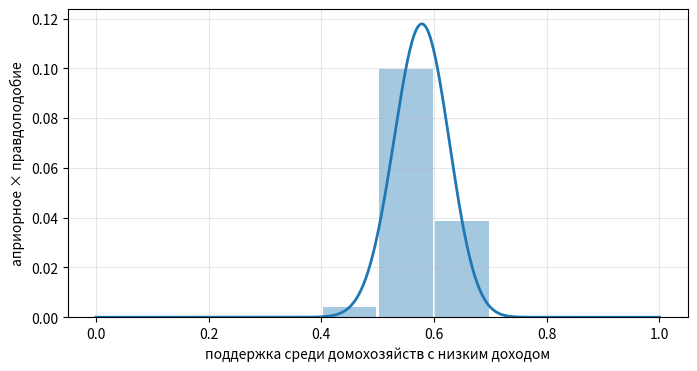
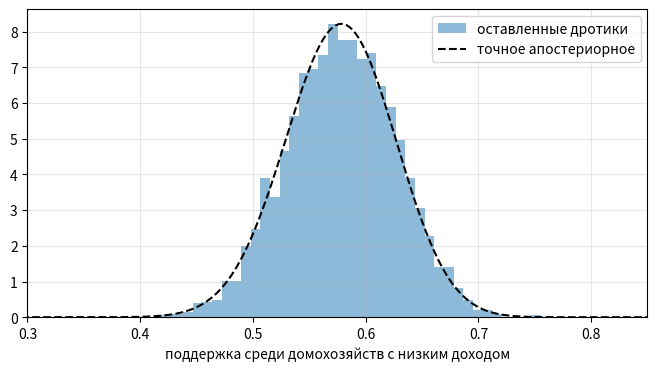
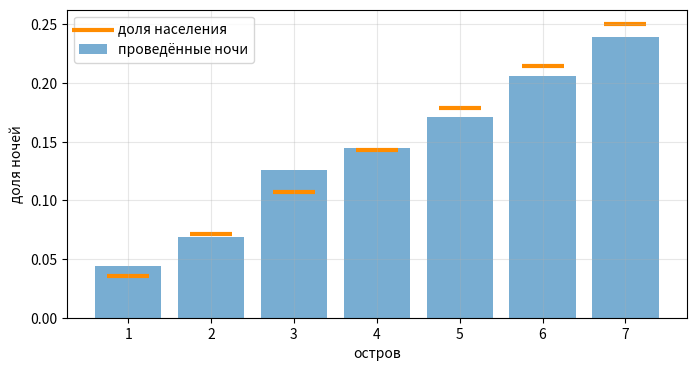
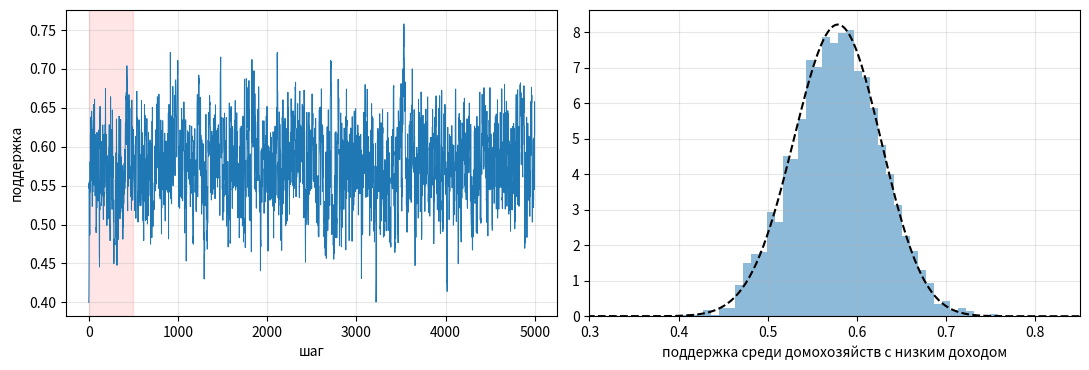
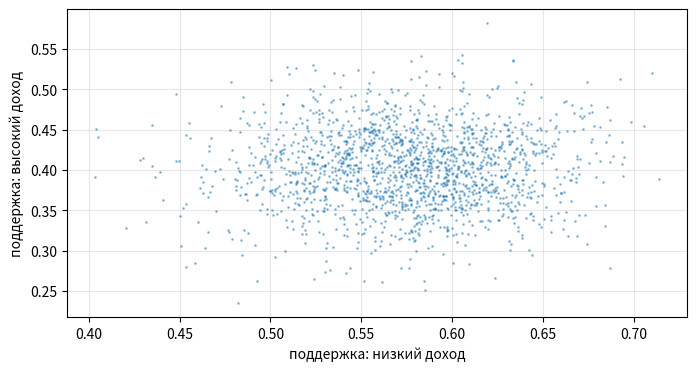

Source code (Python) for these figures, in order:
import sys
import math
import numpy as np
from scipy import stats
import matplotlib.pyplot as plt

IS_COLAB = "google.colab" in sys.modules
RANDOM_SEED = 42
rng = np.random.default_rng(RANDOM_SEED)
plt.rcParams.update({"figure.figsize": (8, 4), "axes.grid": True, "grid.alpha": 0.3})

# Сквозной пример (занятие 4)
SUPPORTERS, HOUSEHOLDS = 58, 100
PRIOR_A, PRIOR_B = 2, 2
EXACT = stats.beta(PRIOR_A + SUPPORTERS, PRIOR_B + HOUSEHOLDS - SUPPORTERS)   # Beta(60, 44)

LBL = {"support": "поддержка среди домохозяйств с низким доходом", "density": "плотность",
       "step": "шаг", "share": "доля ночей", "island": "остров", "exact": "точное апостериорное"}
print("Точная P(поддержка > 50%):", round(EXACT.sf(0.5), 3))


def shape(theta):
    """Априорное × правдоподобие: форма апостериорного БЕЗ знаменателя."""
    return stats.beta.pdf(theta, PRIOR_A, PRIOR_B) * stats.binom.pmf(SUPPORTERS, HOUSEHOLDS, theta)

N_BARS = 10                                   # <- измените
edges = np.linspace(0, 1, N_BARS + 1)
mids = (edges[:-1] + edges[1:]) / 2
area_grid = (shape(mids) * (1 / N_BARS)).sum()
area_exact = stats.betabinom.pmf(SUPPORTERS, HOUSEHOLDS, PRIOR_A, PRIOR_B)
print(f"{N_BARS} столбиков: площадь = {area_grid:.5f}   точная площадь = {area_exact:.5f}")

xs = np.linspace(0, 1, 500)
plt.bar(mids, shape(mids), width=1 / N_BARS * 0.95, alpha=0.4)
plt.plot(xs, shape(xs), lw=2)
plt.xlabel(LBL["support"]); plt.ylabel("априорное × правдоподобие"); plt.show()


POINTS_PER_UNKNOWN = 100                    # <- измените
CELLS_PER_SECOND = 1e9                       # быстрый компьютер
SECONDS_PER_YEAR = 3.156e7

for d in [1, 2, 3, 5, 10, 20]:
    cells = POINTS_PER_UNKNOWN ** d
    years = cells / CELLS_PER_SECOND / SECONDS_PER_YEAR
    print(f"{d:>2} неизвестных: {cells:.1e} ячеек, {years:.1e} лет")


N_DARTS = 1000                               # <- измените
x, y = rng.uniform(0, 1, N_DARTS), rng.uniform(0, 1, N_DARTS)
inside = x**2 + y**2 <= 1
print(f"{N_DARTS} дротиков: pi примерно {4 * inside.mean():.4f}  (истинное значение {math.pi:.4f})")


N_DARTS = 20_000                             # <- измените
box_height = shape(np.linspace(0, 1, 2001)).max() * 1.01
x = rng.uniform(0, 1, N_DARTS)
u = rng.uniform(0, box_height, N_DARTS)
kept = x[u < shape(x)]

print(f"оставлено {len(kept)} из {N_DARTS} дротиков ({len(kept) / N_DARTS:.1%})")
print(f"P(поддержка > 50%): дротики {np.mean(kept > 0.5):.3f}   точно {EXACT.sf(0.5):.3f}")
print(f"95% интервал: дротики {np.quantile(kept, [0.025, 0.975]).round(3)}   точно {EXACT.ppf([0.025, 0.975]).round(3)}")

plt.hist(kept, bins=40, density=True, alpha=0.5, label="оставленные дротики")
plt.plot(xs, EXACT.pdf(xs), "k--", label=LBL["exact"])
plt.xlim(0.3, 0.85); plt.xlabel(LBL["support"]); plt.legend(); plt.show()


POPULATION = np.arange(1, 8)
START_ISLAND = 4                             # <- измените (1-7)
NIGHTS = 1000                                # <- измените

def king_markov(start, nights, rng):
    pos = start - 1
    visits = np.zeros(7)
    for _ in range(nights):
        visits[pos] += 1
        proposal = (pos + rng.choice([-1, 1])) % 7
        if rng.random() < POPULATION[proposal] / POPULATION[pos]:   # больше: отношение > 1, переезд всегда
            pos = proposal
    return visits / nights

shares = king_markov(START_ISLAND, NIGHTS, rng)
target = POPULATION / POPULATION.sum()
plt.bar(POPULATION, shares, alpha=0.6, label="проведённые ночи")
plt.scatter(POPULATION, target, color="darkorange", marker="_", s=900, lw=3, label="доля населения")
plt.xlabel(LBL["island"]); plt.ylabel(LBL["share"]); plt.legend(); plt.show()
print("доля ночей на острове 7:", round(shares[6], 3), " цель:", round(target[6], 3))


def log_shape(theta):
    if not 0 < theta < 1:
        return -np.inf                       # у невозможных значений нулевая высота
    return stats.beta.logpdf(theta, PRIOR_A, PRIOR_B) + stats.binom.logpmf(SUPPORTERS, HOUSEHOLDS, theta)

def metropolis(log_height, start, step, n_steps, rng):
    chain = np.empty(n_steps)
    current, current_lh = start, log_height(start)
    accepted = 0
    for i in range(n_steps):
        proposal = current + rng.normal(0, step)                       # 1. предложить соседний шаг
        proposal_lh = log_height(proposal)
        if np.log(rng.random()) < proposal_lh - current_lh:            # 2-3. в гору — всегда; под гору — иногда
            current, current_lh = proposal, proposal_lh
            accepted += 1
        chain[i] = current                                             # 4. если отказ — остаться и посчитать ещё раз
    return chain, accepted / n_steps

STEP, START, N_STEPS, WARMUP = 0.05, 0.4, 5000, 500                    # <- измените STEP и START
chain, acc = metropolis(log_shape, START, STEP, N_STEPS, rng)
draws = chain[WARMUP:]
print(f"принято {acc:.0%} предложений")
print(f"P(поддержка > 50%): путник {np.mean(draws > 0.5):.3f}   точно {EXACT.sf(0.5):.3f}")
print(f"среднее: путник {draws.mean():.3f}   точно {EXACT.mean():.3f}")

fig, ax = plt.subplots(1, 2, figsize=(11, 3.8))
ax[0].plot(chain, lw=0.7); ax[0].axvspan(0, WARMUP, color="red", alpha=0.1)
ax[0].set_xlabel(LBL["step"]); ax[0].set_ylabel("поддержка")
ax[1].hist(draws, bins=40, density=True, alpha=0.5); ax[1].plot(xs, EXACT.pdf(xs), "k--")
ax[1].set_xlim(0.3, 0.85); ax[1].set_xlabel(LBL["support"]); plt.tight_layout(); plt.show()


chain_a, _ = metropolis(log_shape, 0.4, 0.05, 3000, np.random.default_rng(1))
chain_b, _ = metropolis(lambda t: log_shape(t) + np.log(1000), 0.4, 0.05, 3000, np.random.default_rng(1))
print("Цепи совпадают:", np.allclose(chain_a, chain_b))


def log_shape_2(t):
    lo, hi = t
    if not (0 < lo < 1 and 0 < hi < 1):
        return -np.inf
    return (stats.beta.logpdf(lo, 2, 2) + stats.binom.logpmf(58, 100, lo)
            + stats.beta.logpdf(hi, 2, 2) + stats.binom.logpmf(40, 100, hi))

current = np.array([0.5, 0.5]); current_lh = log_shape_2(current)
chain2 = np.empty((20_000, 2))
for i in range(len(chain2)):
    proposal = current + rng.normal(0, 0.05, size=2)
    proposal_lh = log_shape_2(proposal)
    if np.log(rng.random()) < proposal_lh - current_lh:
        current, current_lh = proposal, proposal_lh
    chain2[i] = current
draws2 = chain2[2000:]
gap = draws2[:, 0] - draws2[:, 1]
print("P(разрыв > 5 п.п.):", round(np.mean(gap > 0.05), 3), "  точно: 0.964")
plt.plot(draws2[::10, 0], draws2[::10, 1], ".", ms=2, alpha=0.4)
plt.xlabel("поддержка: низкий доход"); plt.ylabel("поддержка: высокий доход"); plt.show()


for d in [2, 3, 5, 10, 15]:
    pts = rng.uniform(-1, 1, size=(200_000, d))
    print(f"{d:>2} неизвестных: полезны {np.mean((pts**2).sum(axis=1) <= 1):.5%} точек")
